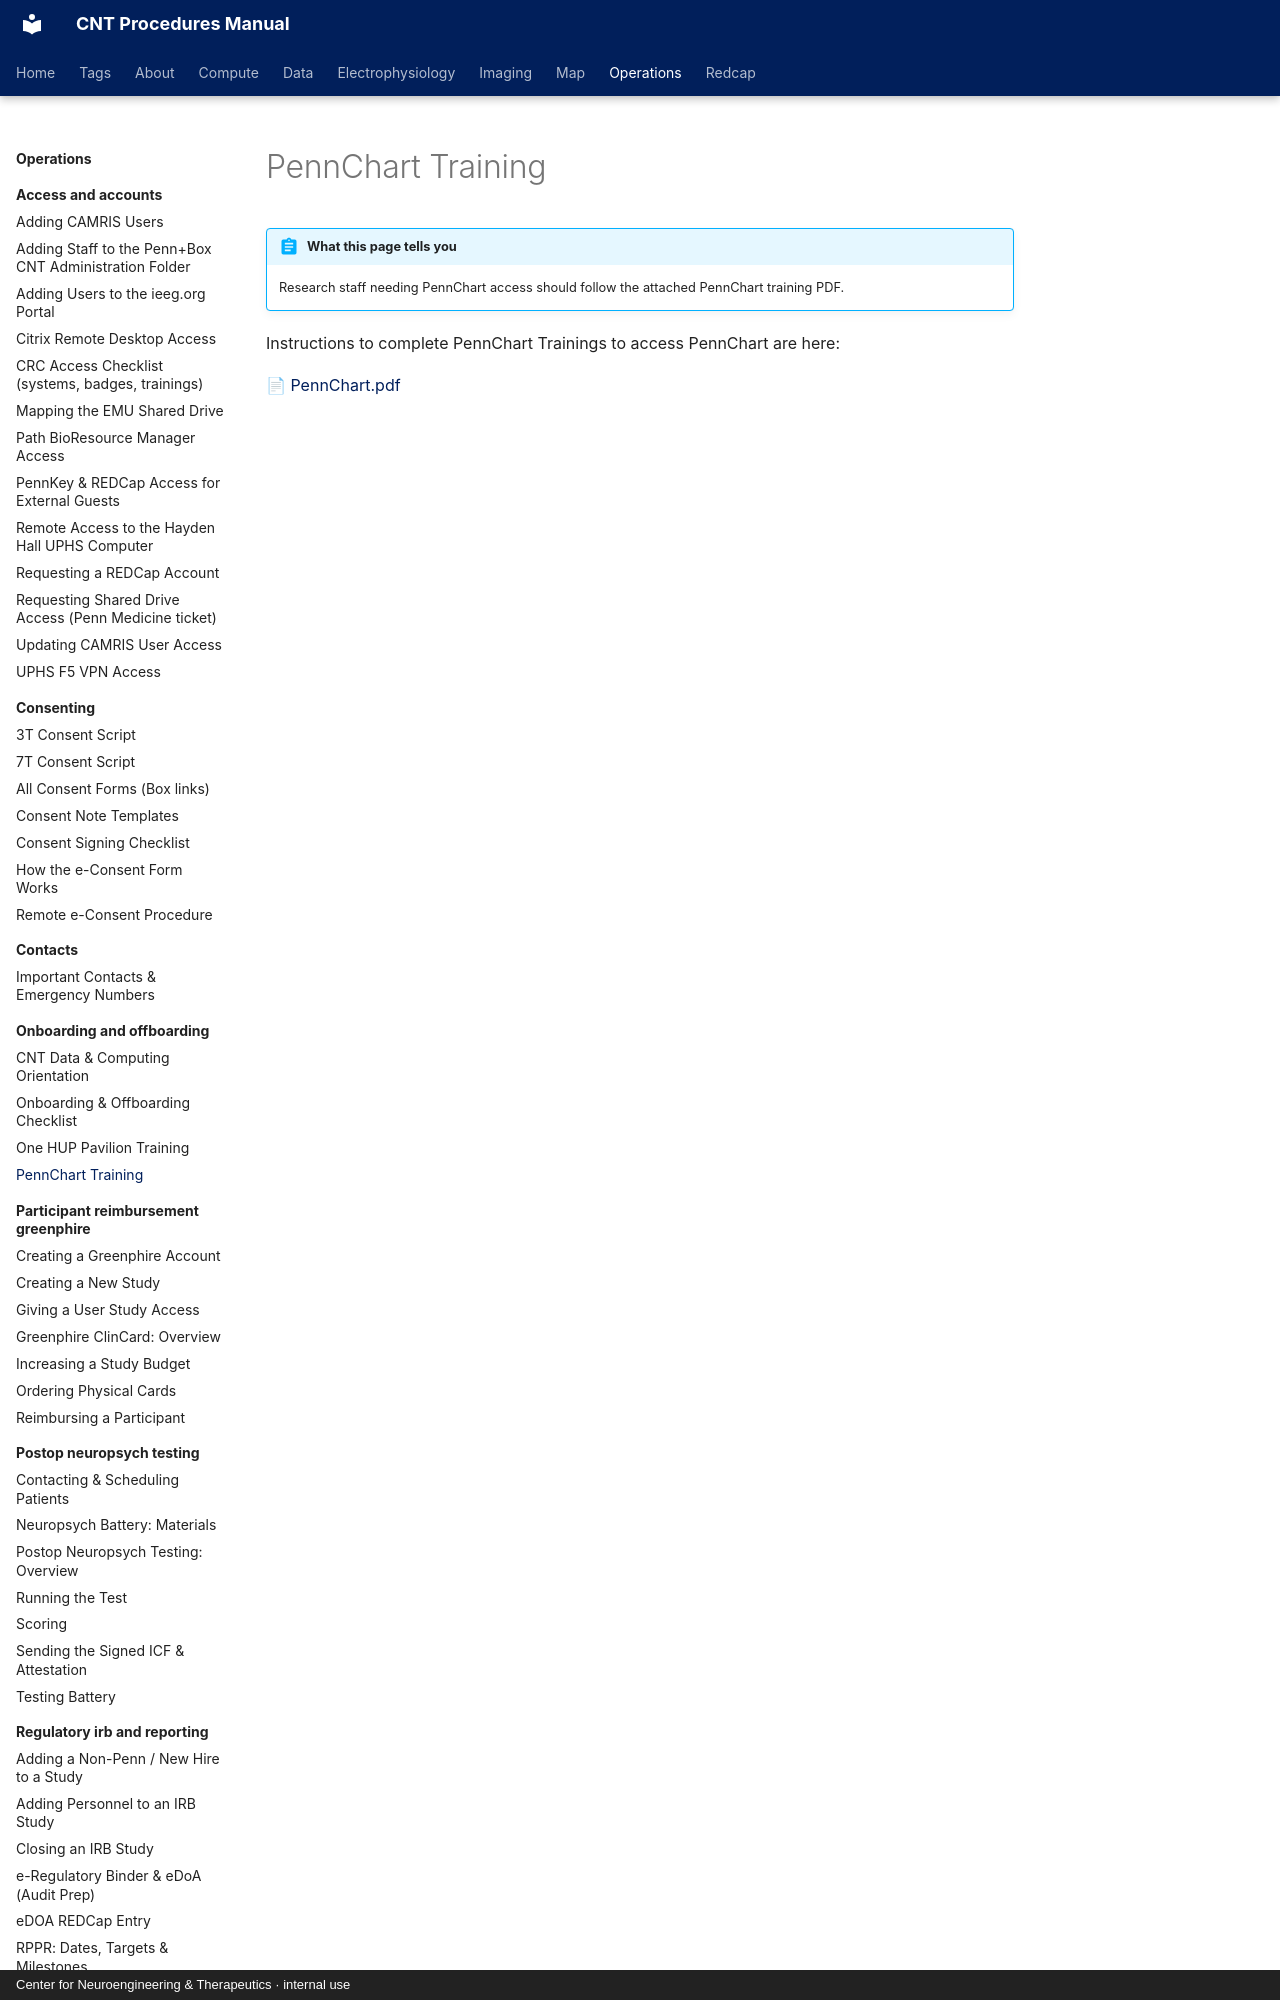

repository: penn-cnt/cnt-procedures · page: operations/onboarding-and-offboarding/pennchart-training/index.html · generator: mkdocs · copyright: Center for Neuroengineering & Therapeutics · internal use

---
title: "PennChart Training"
stage: "Data Governance"
roles: [pi-manager, crc, data-rc]
audit: merge
order: 4
---

# PennChart Training

!!! abstract "What this page tells you"
    Research staff needing PennChart access should follow the attached PennChart training PDF.

Instructions to complete PennChart Trainings to access PennChart are here:
